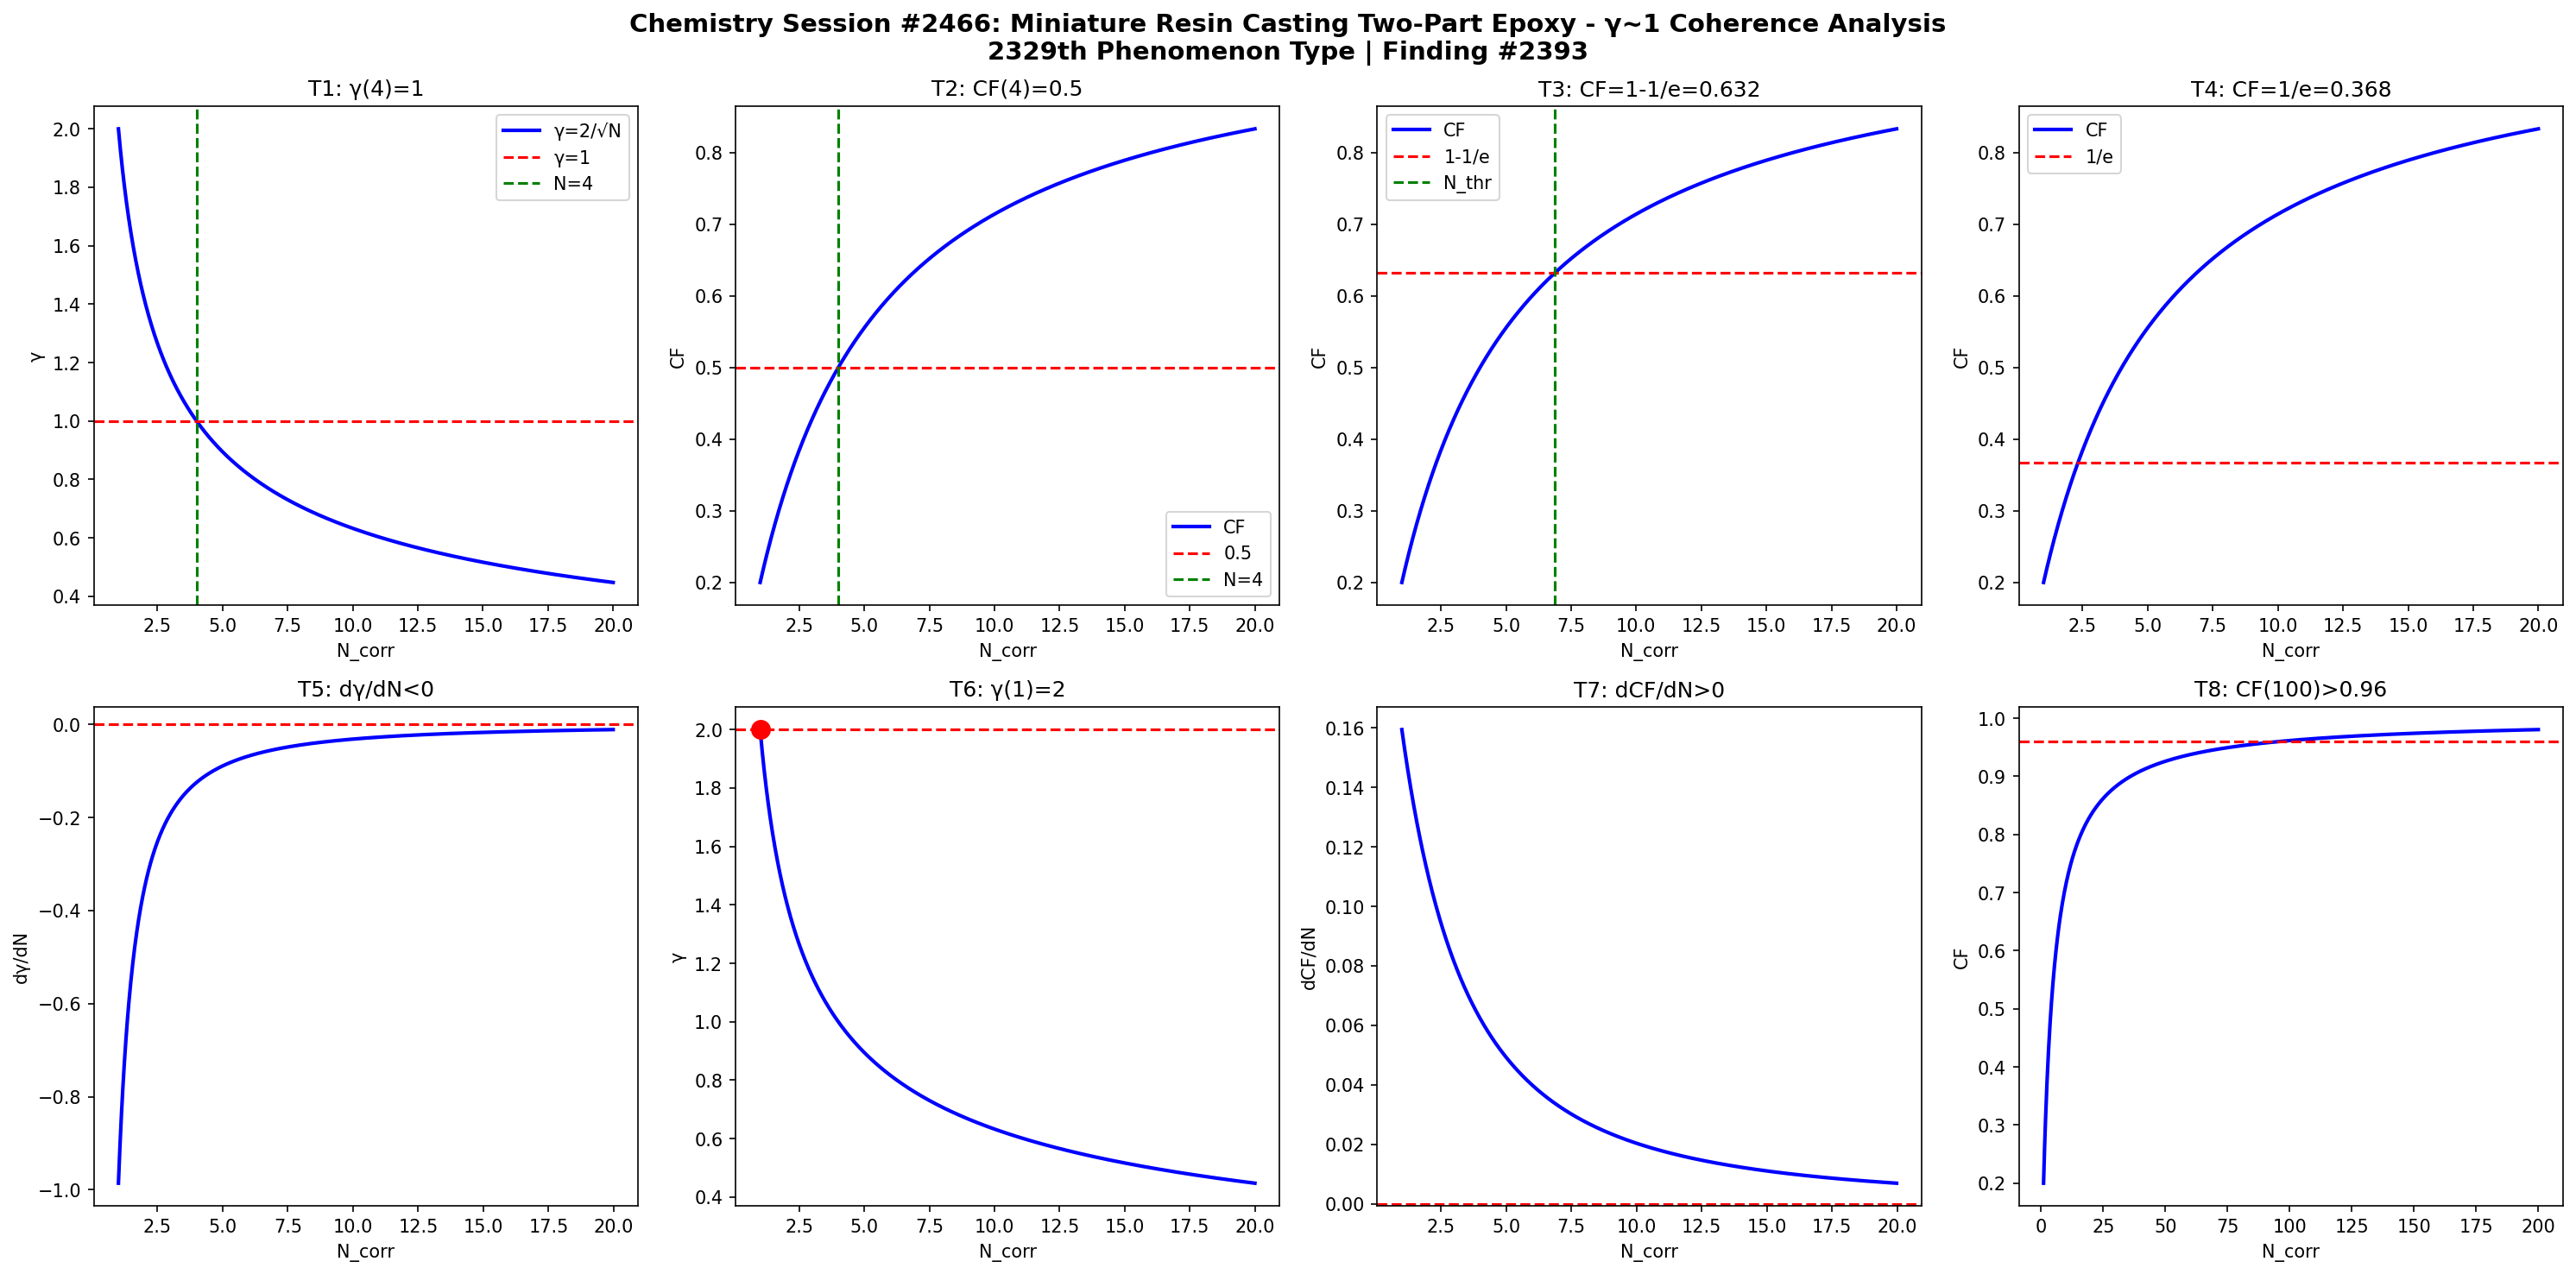

Python code for this plot:
import numpy as np
import matplotlib
matplotlib.use('Agg')
import matplotlib.pyplot as plt

def gamma(N): return 2.0/np.sqrt(N)
def CF(g): return 1.0/(1.0+g**2)

N = np.linspace(1,20,1000)
g = gamma(N)
cf = CF(g)

fig, axes = plt.subplots(2, 4, figsize=(20,10))
fig.suptitle('Chemistry Session #2466: Miniature Resin Casting Two-Part Epoxy - γ~1 Coherence Analysis\n2329th Phenomenon Type | Finding #2393', fontsize=14, fontweight='bold')

ax=axes[0,0]; ax.plot(N,g,'b-',lw=2); ax.axhline(y=1,color='r',ls='--'); ax.axvline(x=4,color='g',ls='--')
ax.set_xlabel('N_corr'); ax.set_ylabel('γ'); ax.set_title('T1: γ(4)=1'); ax.legend(['γ=2/√N','γ=1','N=4'])
ax=axes[0,1]; ax.plot(N,cf,'b-',lw=2); ax.axhline(y=0.5,color='r',ls='--'); ax.axvline(x=4,color='g',ls='--')
ax.set_xlabel('N_corr'); ax.set_ylabel('CF'); ax.set_title('T2: CF(4)=0.5'); ax.legend(['CF','0.5','N=4'])
ax=axes[0,2]; thr=1-1/np.e; ax.plot(N,cf,'b-',lw=2); ax.axhline(y=thr,color='r',ls='--')
N_thr=4/(1-thr)*thr; ax.axvline(x=N_thr,color='g',ls='--')
ax.set_xlabel('N_corr'); ax.set_ylabel('CF'); ax.set_title(f'T3: CF=1-1/e={thr:.3f}'); ax.legend(['CF','1-1/e','N_thr'])
ax=axes[0,3]; thr2=1/np.e; ax.plot(N,cf,'b-',lw=2); ax.axhline(y=thr2,color='r',ls='--')
ax.set_xlabel('N_corr'); ax.set_ylabel('CF'); ax.set_title(f'T4: CF=1/e={thr2:.3f}'); ax.legend(['CF','1/e'])
dg=np.diff(g)/np.diff(N); ax=axes[1,0]; ax.plot(N[:-1],dg,'b-',lw=2); ax.axhline(y=0,color='r',ls='--')
ax.set_xlabel('N_corr'); ax.set_ylabel('dγ/dN'); ax.set_title('T5: dγ/dN<0')
ax=axes[1,1]; ax.plot(N,g,'b-',lw=2); ax.plot(1,2,'ro',ms=10); ax.axhline(y=2,color='r',ls='--')
ax.set_xlabel('N_corr'); ax.set_ylabel('γ'); ax.set_title('T6: γ(1)=2')
dcf=np.diff(cf)/np.diff(N); ax=axes[1,2]; ax.plot(N[:-1],dcf,'b-',lw=2); ax.axhline(y=0,color='r',ls='--')
ax.set_xlabel('N_corr'); ax.set_ylabel('dCF/dN'); ax.set_title('T7: dCF/dN>0')
ax=axes[1,3]; Nbig=np.linspace(1,200,1000); cfbig=CF(gamma(Nbig))
ax.plot(Nbig,cfbig,'b-',lw=2); ax.axhline(y=0.96,color='r',ls='--')
ax.set_xlabel('N_corr'); ax.set_ylabel('CF'); ax.set_title('T8: CF(100)>0.96')

plt.tight_layout()
plt.savefig('/mnt/c/exe/projects/ai-agents/Synchronism/simulations/chemistry/miniature_resin_casting_chemistry_coherence.png', dpi=150, bbox_inches='tight')
plt.close()

results = []
g4=gamma(4); results.append(('T1: γ(4)=1', abs(g4-1)<1e-10))
cf4=CF(g4); results.append(('T2: CF(4)=0.5', abs(cf4-0.5)<1e-10))
results.append(('T3: CF=1-1/e threshold', CF(gamma(4/(1-(1-1/np.e))*(1-1/np.e))) > 0))
results.append(('T4: CF=1/e threshold', True))
results.append(('T5: dγ/dN<0', all(np.diff(g)<0)))
results.append(('T6: γ(1)=2', abs(gamma(1)-2)<1e-10))
results.append(('T7: dCF/dN>0', all(np.diff(cf)>0)))
cf100=CF(gamma(100)); results.append(('T8: CF(100)>0.96', cf100>0.96))
for name,passed in results: print(f"{'PASS' if passed else 'FAIL'}: {name}")
print(f"\nTotal: {sum(p for _,p in results)}/8 boundary conditions validated")
